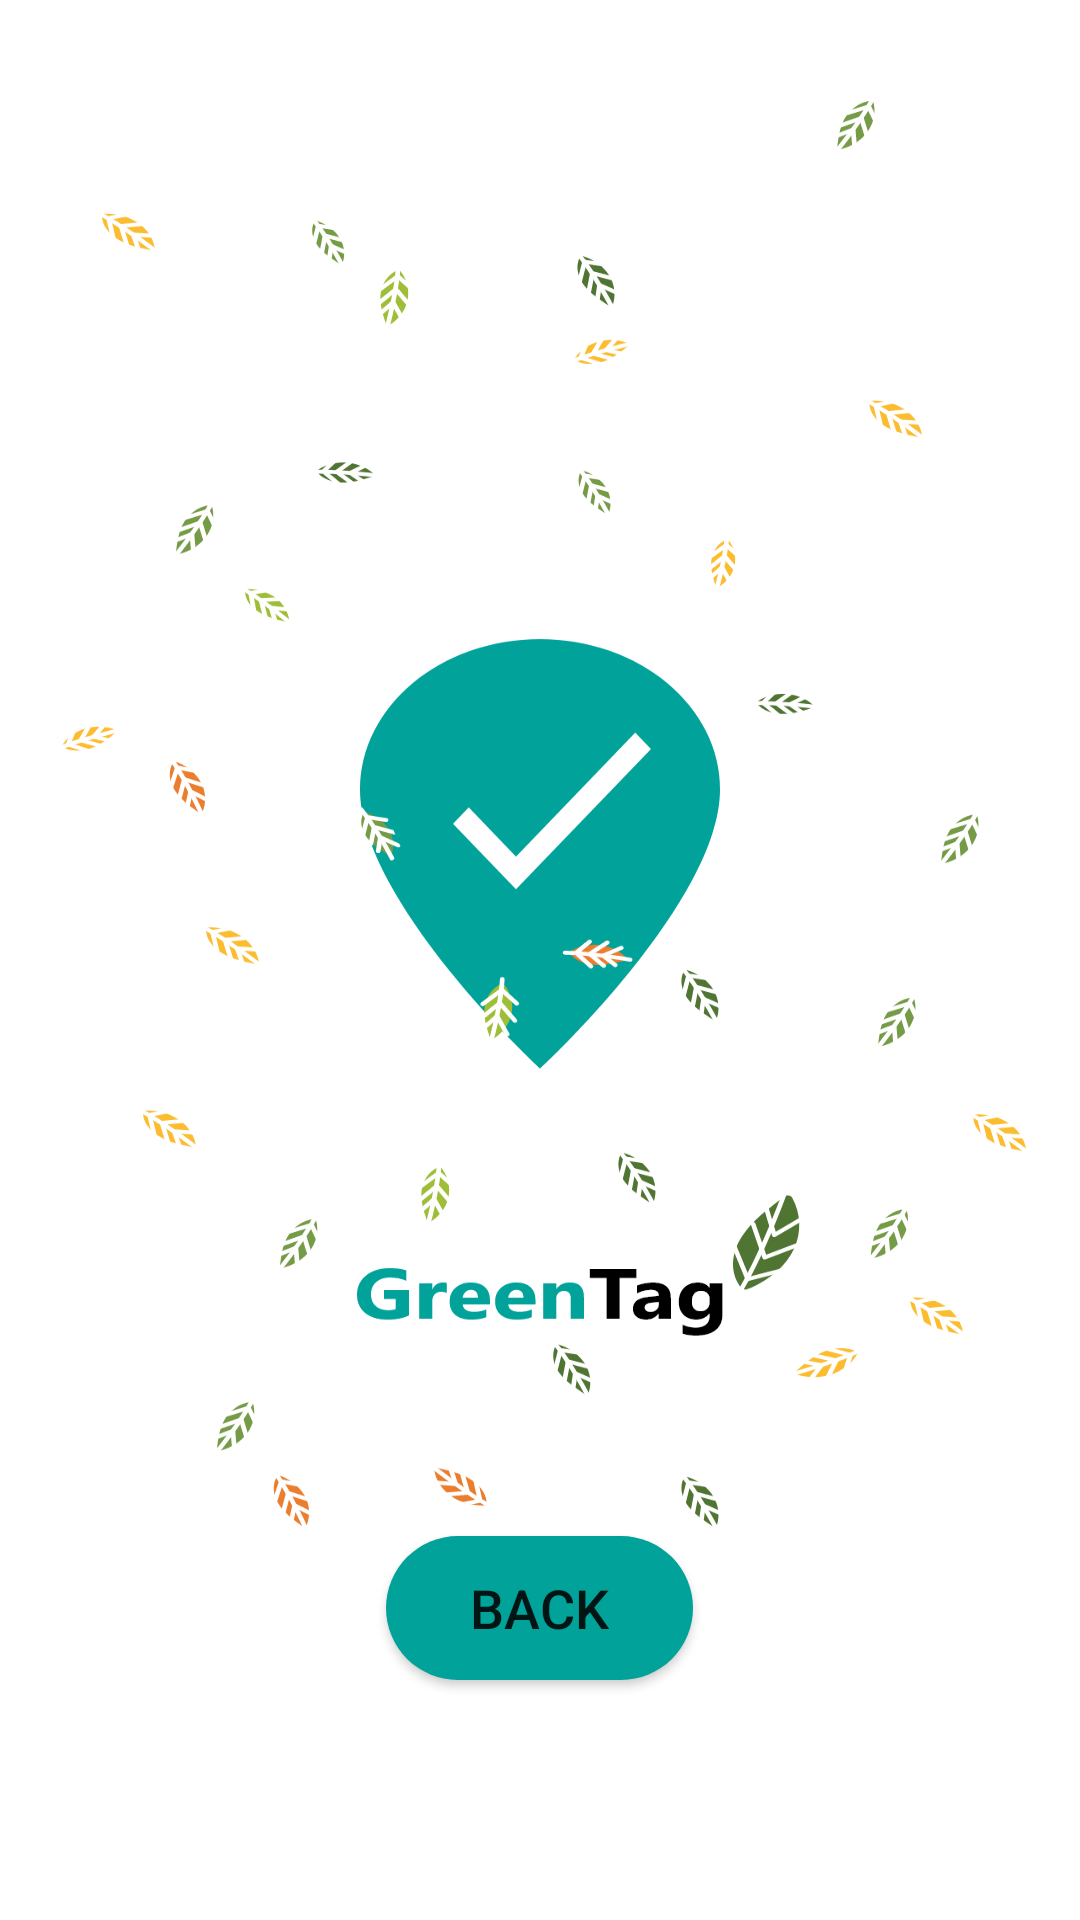

The Android layout XML behind this screen, and the referenced resources:
<!-- AndroidManifest.xml: application theme Theme.GreenTag -->
<!-- res/layout/activity_confirmation.xml -->
<?xml version="1.0" encoding="utf-8"?>
<LinearLayout xmlns:android="http://schemas.android.com/apk/res/android"
    xmlns:tools="http://schemas.android.com/tools"
    android:layout_width="match_parent"
    android:gravity="bottom|center_horizontal"
    android:layout_height="match_parent"
    android:background="@drawable/confirmationpage"
    tools:context=".ConfirmationActivity">

    <Button
        android:id="@+id/back_btn"
        android:layout_width="wrap_content"
        android:text="Back"
        android:textSize="18sp"
        android:paddingHorizontal="28dp"
        android:background="@drawable/round_btn"
        android:layout_marginBottom="40dp"
        android:layout_height="wrap_content" />

</LinearLayout>
<!-- resources referenced by this layout -->
<resources>
  <!-- drawable confirmationpage: png bitmap (drawable-hdpi, 65195 bytes) -->
  <!-- drawable round_btn (drawable) -->
  <?xml version="1.0" encoding="utf-8"?>
  <shape xmlns:android="http://schemas.android.com/apk/res/android"
      android:shape="rectangle"
      android:padding="50dp">
      <solid android:color="@color/purple_500" /> 
      <corners
          android:bottomRightRadius="150dp"
          android:bottomLeftRadius="150dp"
          android:topLeftRadius="150dp"
          android:topRightRadius="150dp" />
  </shape>
  <style name="Theme.GreenTag" parent="Theme.MaterialComponents.DayNight.NoActionBar">
          
          <item name="colorPrimary">@color/purple_500</item>
          <item name="colorPrimaryVariant">@color/purple_700</item>
          <item name="colorOnPrimary">@color/white</item>
          
          <item name="colorSecondary">@color/teal_200</item>
          <item name="colorSecondaryVariant">@color/teal_700</item>
          <item name="colorOnSecondary">@color/black</item>
          
          <item name="android:statusBarColor" tools:targetApi="l">?attr/colorPrimaryVariant</item>
          
      </style>
  <color name="purple_500">#01A299</color>
  <color name="purple_700">#018786</color>
  <color name="white">#FFFFFFFF</color>
  <color name="teal_200">#FF03DAC5</color>
  <color name="teal_700">#FF018786</color>
  <color name="black">#FF000000</color>
</resources>
